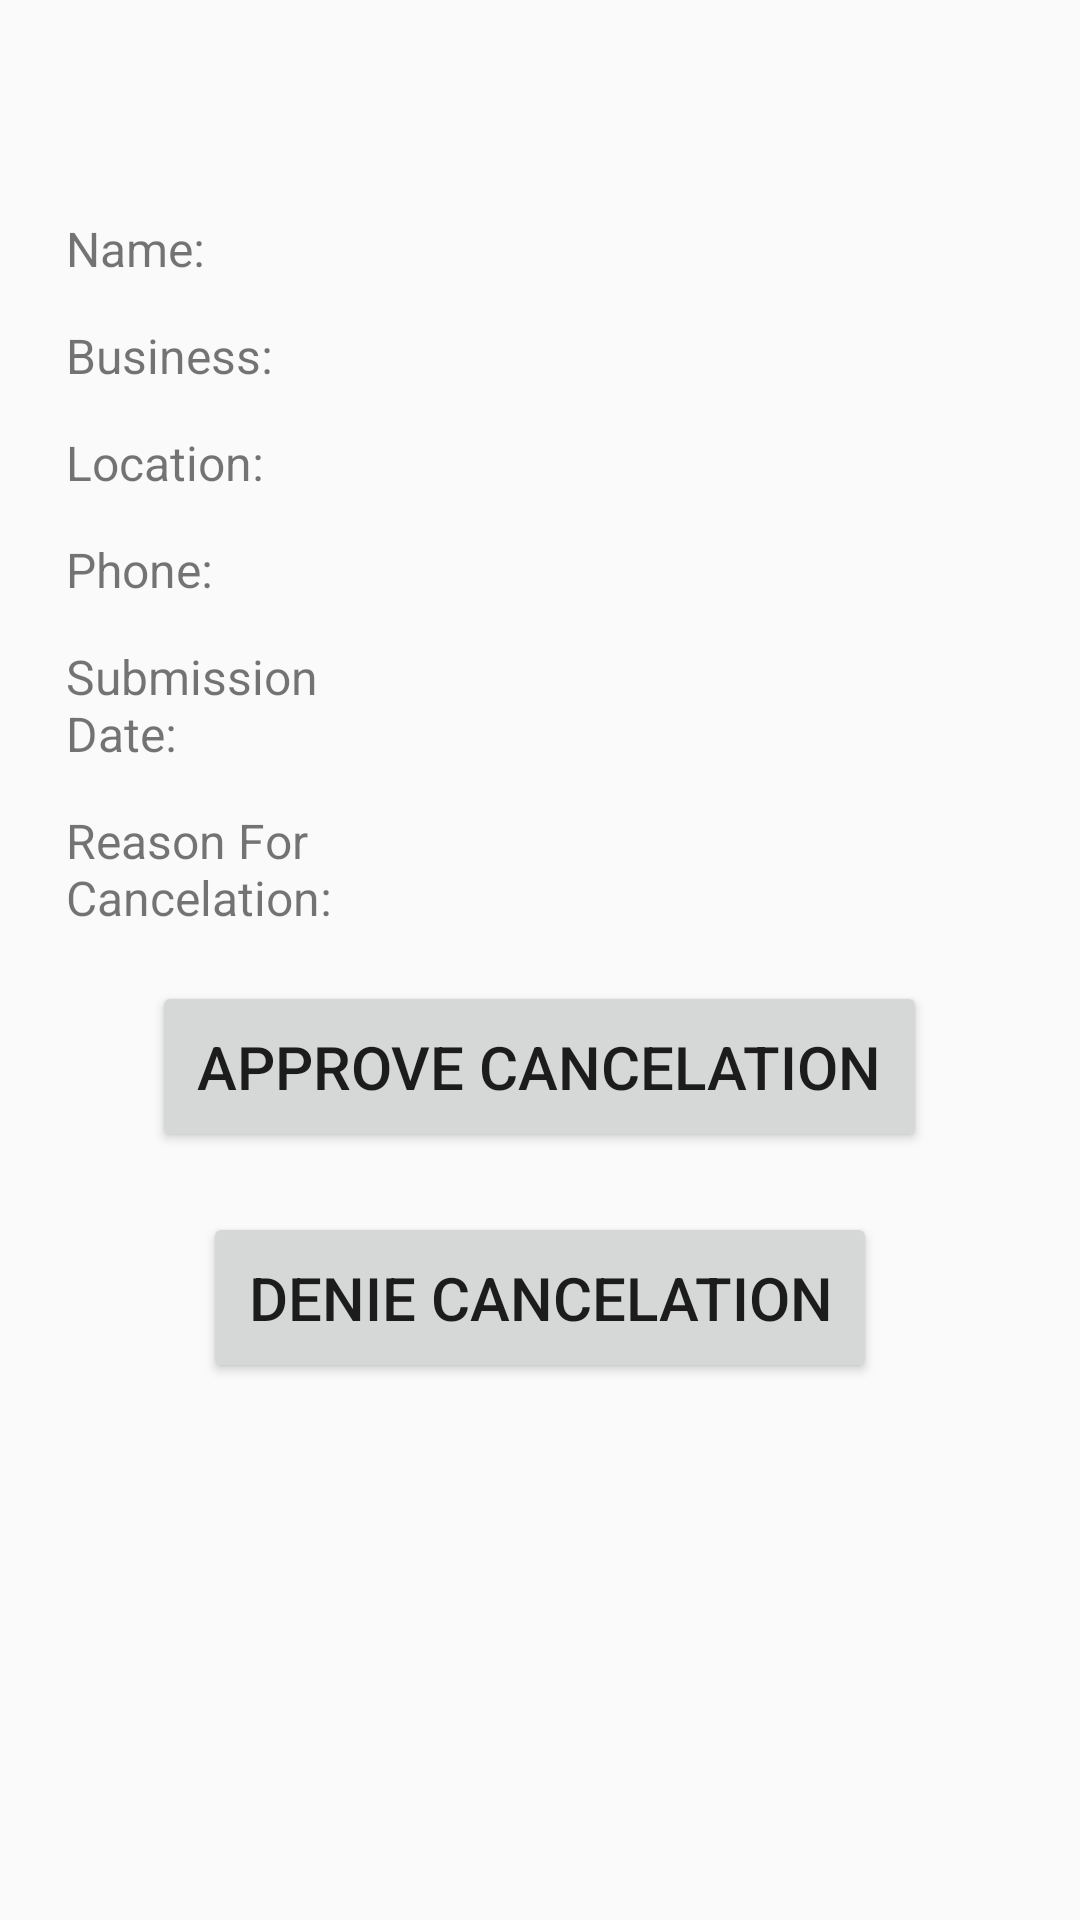

Layout XML and referenced resources for this Android screen:
<!-- AndroidManifest.xml: application theme AppTheme -->
<!-- res/layout/activity_cancel_or_not.xml -->
<?xml version="1.0" encoding="utf-8"?>
<LinearLayout xmlns:android="http://schemas.android.com/apk/res/android"
    xmlns:app="http://schemas.android.com/apk/res-auto"
    xmlns:tools="http://schemas.android.com/tools"
    android:layout_width="match_parent"
    android:layout_height="match_parent"
    tools:context=".CancelOrNot"
    android:orientation="vertical">

    <LinearLayout
        android:layout_width="match_parent"
        android:layout_height="wrap_content"
        android:layout_marginTop="50dp"
        android:orientation="vertical"
        android:padding="15dp">

        <LinearLayout
            android:layout_width="match_parent"
            android:layout_height="wrap_content"
            android:orientation="horizontal">

            <TextView
                android:layout_width="match_parent"
                android:layout_height="wrap_content"
                android:layout_margin="5dp"
                android:layout_weight="1.5"
                android:padding="2dp"
                android:text="Name:"
                android:textSize="16sp" />

            <TextView
                android:id="@+id/sName"
                android:layout_width="match_parent"
                android:layout_height="wrap_content"
                android:layout_margin="5dp"
                android:layout_weight="1"
                android:padding="2dp"
                android:textSize="16sp" />
        </LinearLayout>

        <LinearLayout
            android:layout_width="match_parent"
            android:layout_height="wrap_content"
            android:orientation="horizontal">

            <TextView
                android:layout_width="match_parent"
                android:layout_height="wrap_content"
                android:layout_margin="5dp"
                android:layout_weight="1.5"
                android:padding="2dp"
                android:text="Business:"
                android:textSize="16sp" />

            <TextView
                android:id="@+id/bName"
                android:layout_width="match_parent"
                android:layout_height="wrap_content"
                android:layout_margin="5dp"
                android:layout_weight="1"
                android:padding="2dp"
                android:textSize="16sp" />
        </LinearLayout>

        
        
        
        

        
        
        
        
        
        
        
        

        
        
        
        
        
        
        
        
        

        <LinearLayout
            android:layout_width="match_parent"
            android:layout_height="wrap_content"
            android:orientation="horizontal">

            <TextView
                android:layout_width="match_parent"
                android:layout_height="wrap_content"
                android:layout_margin="5dp"
                android:layout_weight="1.5"
                android:padding="2dp"
                android:text="Location:"
                android:textSize="16sp" />

            <TextView
                android:id="@+id/location"
                android:layout_width="match_parent"
                android:layout_height="wrap_content"
                android:layout_margin="5dp"
                android:layout_weight="1"
                android:padding="2dp"
                android:textSize="16sp" />
        </LinearLayout>

        <LinearLayout
            android:layout_width="match_parent"
            android:layout_height="wrap_content"
            android:orientation="horizontal">

            <TextView
                android:layout_width="match_parent"
                android:layout_height="wrap_content"
                android:layout_margin="5dp"
                android:layout_weight="1.5"
                android:padding="2dp"
                android:text="Phone:"
                android:textSize="16sp" />

            <TextView
                android:id="@+id/phone"
                android:layout_width="match_parent"
                android:layout_height="wrap_content"
                android:layout_margin="5dp"
                android:layout_weight="1"
                android:padding="2dp"
                android:textSize="16sp" />
        </LinearLayout>
        <LinearLayout
            android:layout_width="match_parent"
            android:layout_height="wrap_content"
            android:orientation="horizontal">

            <TextView
                android:layout_width="match_parent"
                android:layout_height="wrap_content"
                android:layout_margin="5dp"
                android:layout_weight="1.5"
                android:padding="2dp"
                android:text="Submission Date:"
                android:textSize="16sp" />

            <TextView
                android:id="@+id/date"
                android:layout_width="match_parent"
                android:layout_height="wrap_content"
                android:layout_margin="5dp"
                android:layout_weight="1"
                android:padding="2dp"
                android:textSize="16sp" />
        </LinearLayout>
        <LinearLayout
            android:layout_width="match_parent"
            android:layout_height="wrap_content"
            android:orientation="horizontal">

            <TextView
                android:layout_width="match_parent"
                android:layout_height="wrap_content"
                android:layout_margin="5dp"
                android:layout_weight="1.5"
                android:padding="2dp"
                android:text="Reason For Cancelation:"
                android:textSize="16sp" />

            <TextView
                android:id="@+id/reason"
                android:layout_width="match_parent"
                android:layout_height="wrap_content"
                android:layout_margin="5dp"
                android:layout_weight="1"
                android:padding="2dp"
                android:textSize="16sp" />
        </LinearLayout>


        <Button
            android:id="@+id/btnCancelationApproved"
            android:layout_width="wrap_content"
            android:layout_height="wrap_content"
            android:layout_gravity="center"
            android:layout_margin="10dp"
            android:onClick="approved"
            android:padding="15dp"
            android:text="Approve Cancelation"
            android:textSize="20sp" />

        <Button
            android:id="@+id/btnCancellationDenied"
            android:layout_width="wrap_content"
            android:layout_height="wrap_content"
            android:layout_gravity="center"
            android:layout_margin="10dp"
            android:onClick="denied"
            android:padding="15dp"
            android:text="Denie Cancelation"
            android:textSize="20sp" />

    </LinearLayout>

</LinearLayout>
<!-- resources referenced by this layout -->
<resources>
  <style name="AppTheme" parent="Theme.AppCompat.Light.DarkActionBar">
          
          <item name="colorPrimary">@color/colorPrimary</item>
          <item name="colorPrimaryDark">@color/colorPrimaryDark</item>
          <item name="colorAccent">@color/colorAccent</item>
      </style>
  <color name="colorPrimary">#5770f3</color>
  <color name="colorPrimaryDark">#5770f3</color>
  <color name="colorAccent">#D81B60</color>
</resources>
